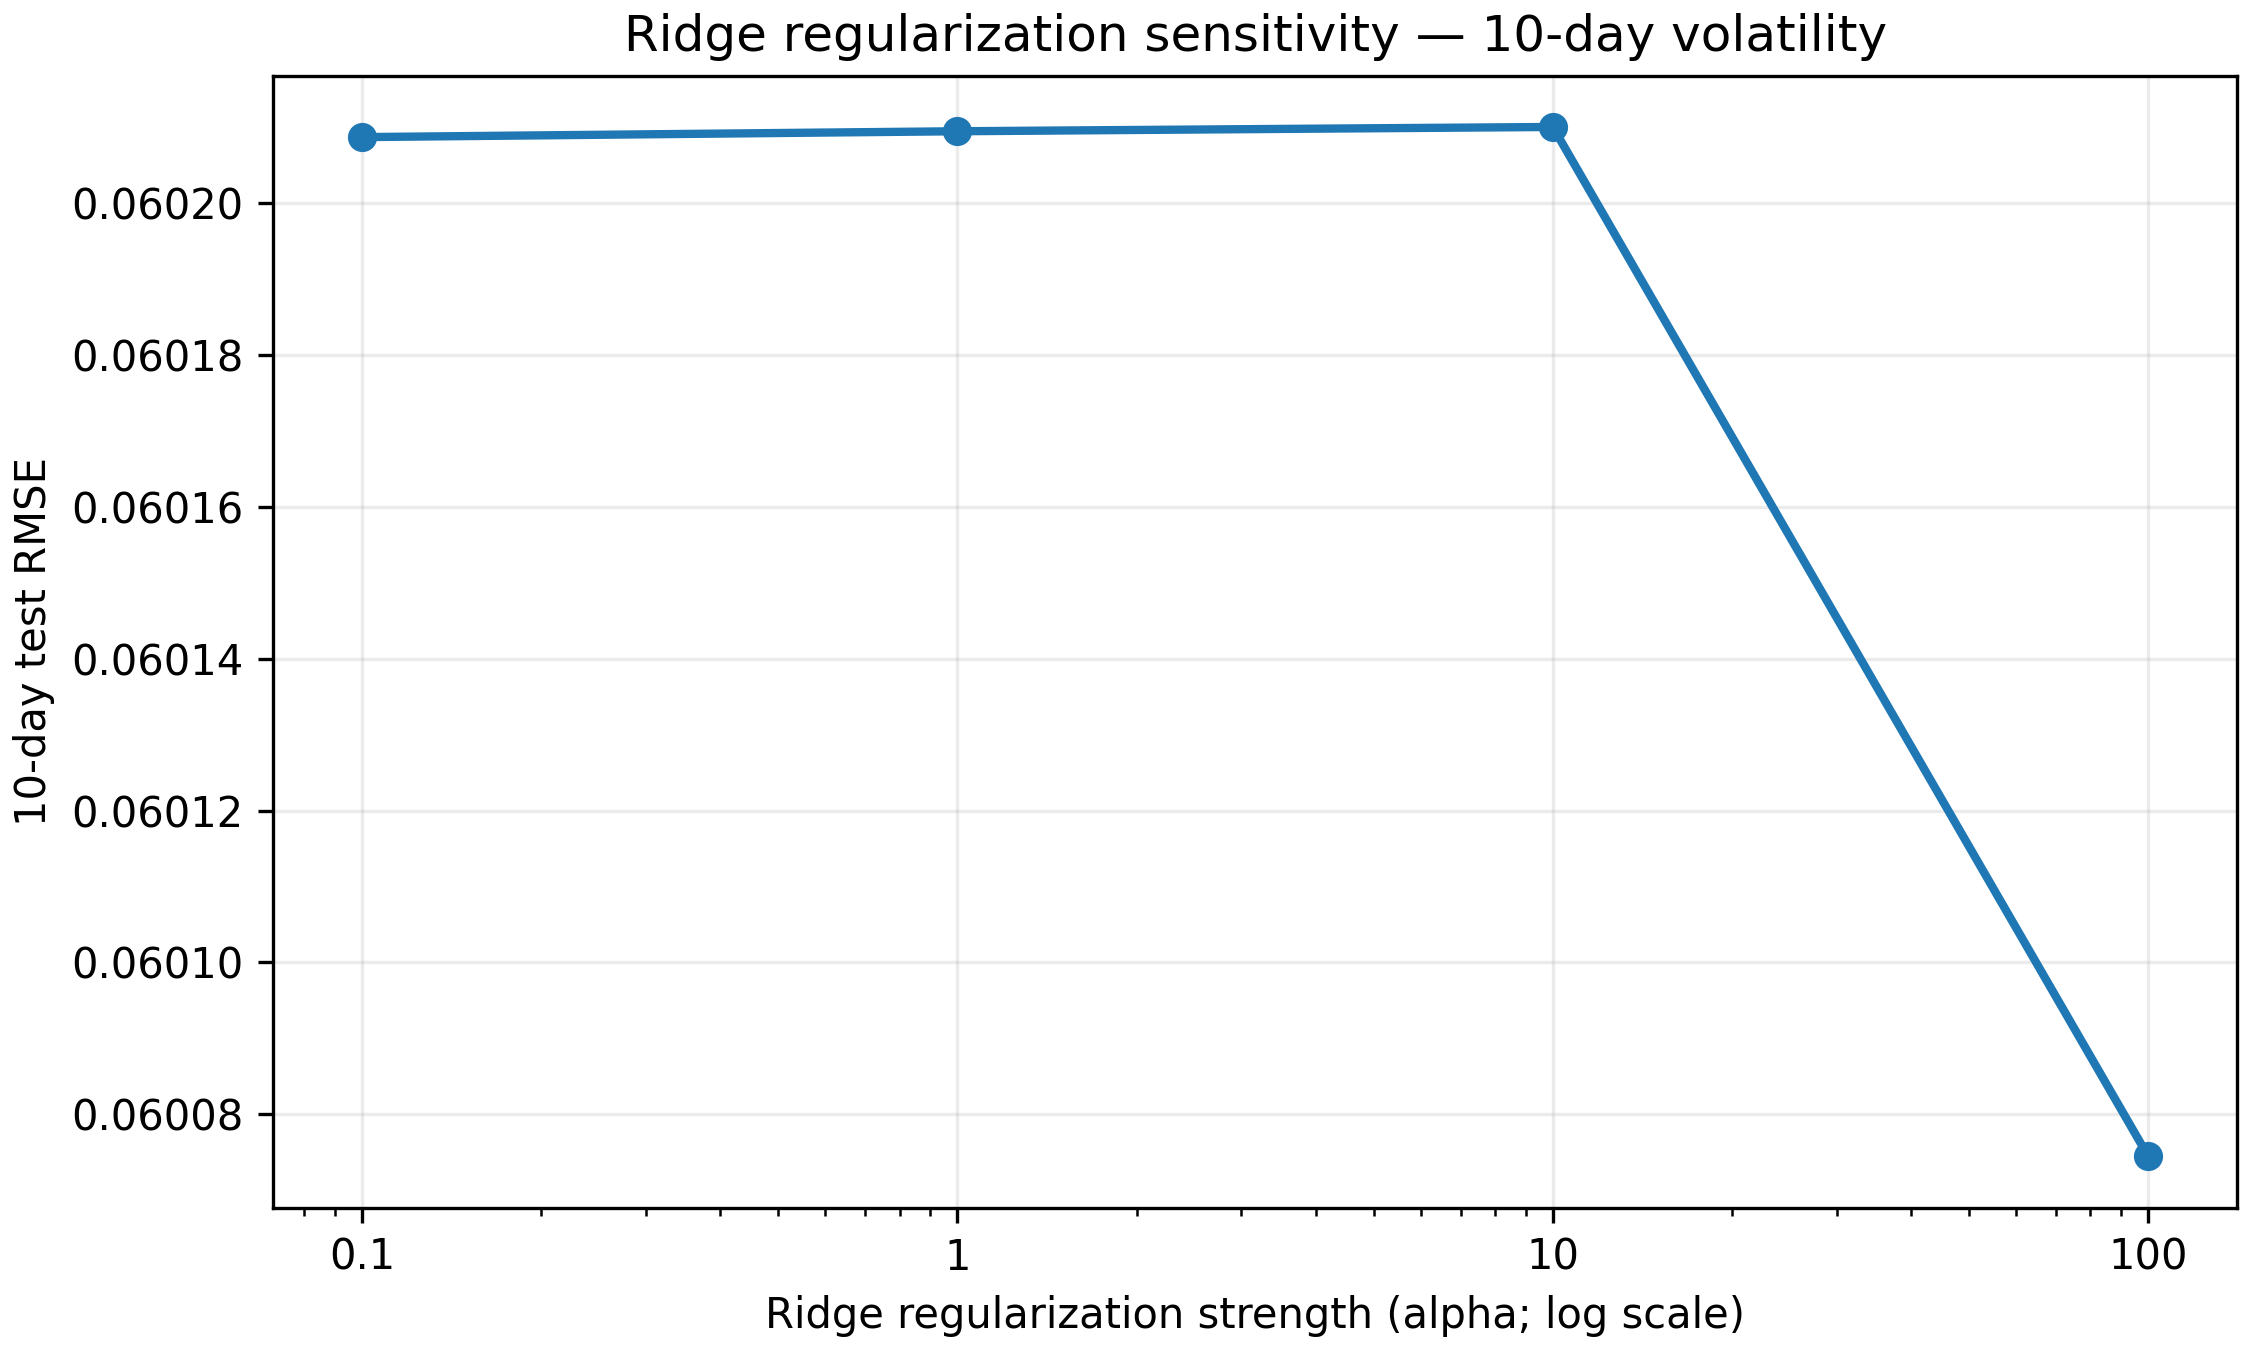

Source data for this figure (header and first rows):
alpha, val_rmse, val_mae, test_rmse, test_mae, train_n, validation_n, test_n
0.1, 0.101, 0.05692, 0.06021, 0.03862, 4934, 784, 1237
1.0, 0.101, 0.05692, 0.06021, 0.03862, 4934, 784, 1237
10.0, 0.1011, 0.05692, 0.06021, 0.03862, 4934, 784, 1237
100.0, 0.1012, 0.0569, 0.06007, 0.03854, 4934, 784, 1237
